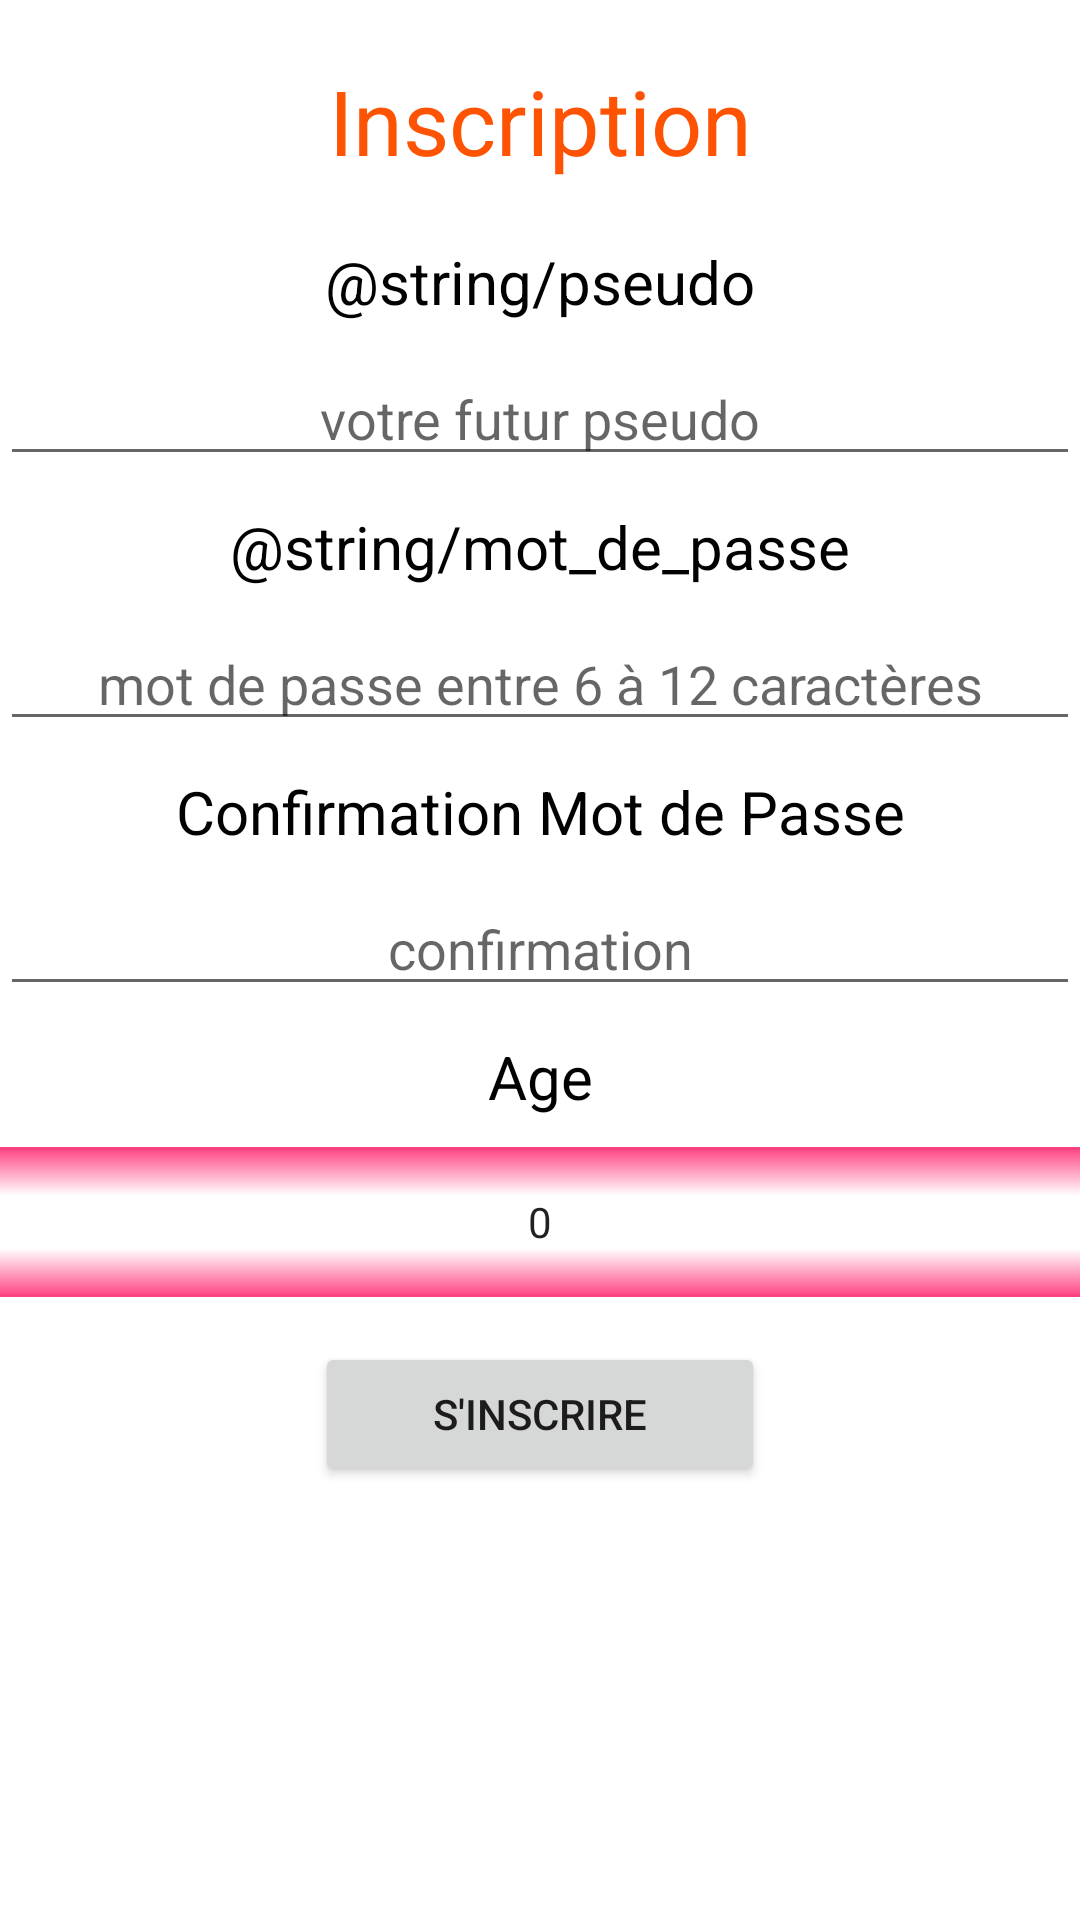

Here is an Android app screen rendered from its layout file. Give the layout XML and the strings, colors and styles it references.
<!-- AndroidManifest.xml: application theme AppTheme -->
<!-- res/layout/activity_inscription.xml -->
<?xml version="1.0" encoding="utf-8"?>
<LinearLayout xmlns:android="http://schemas.android.com/apk/res/android"
    xmlns:app="http://schemas.android.com/apk/res-auto"
    xmlns:tools="http://schemas.android.com/tools"
    android:layout_width="match_parent"
    android:layout_height="match_parent"
    tools:context=".InscriptionActivity"
    android:orientation="vertical">

    <TextView
        android:id="@+id/text"
        android:layout_width="match_parent"
        android:layout_height="wrap_content"
        android:textSize="30dp"
        android:textColor="#FE5303"
        android:text="@string/inscription"
        android:gravity="center"
        android:layout_marginTop="20dp"
        />

    <TextView
        android:layout_width="match_parent"
        android:layout_height="wrap_content"
        android:textColor="#010101"
        android:textSize="20dp"
        android:gravity="center"
        android:text="@string/pseudo"
        android:layout_marginTop="20dp"
        />

    <EditText
        android:id="@+id/pseudo"
        android:layout_width="match_parent"
        android:layout_height="wrap_content"
        android:hint="votre futur pseudo"
        android:gravity="center"
        android:layout_marginTop="10dp"
        />

    <TextView
        android:layout_width="match_parent"
        android:layout_height="wrap_content"
        android:text="@string/mot_de_passe"
        android:gravity="center"
        android:textColor="#010101"
        android:textSize="20dp"
        android:layout_marginTop="10dp"
        />

    <EditText
        android:id="@+id/password"
        android:layout_width="match_parent"
        android:layout_height="wrap_content"
        android:hint="mot de passe entre 6 à 12 caractères"
        android:gravity="center"
        android:layout_marginTop="10dp"
        android:inputType="textPassword"
        />

    <TextView
        android:layout_width="match_parent"
        android:layout_height="wrap_content"
        android:text="Confirmation Mot de Passe"
        android:gravity="center"
        android:textColor="#010101"
        android:textSize="20dp"
        android:layout_marginTop="10dp"
        />

    <EditText
        android:id="@+id/confirm_password"
        android:layout_width="match_parent"
        android:layout_height="wrap_content"
        android:hint="confirmation"
        android:inputType="textPassword"
        android:gravity="center"
        android:layout_marginTop="10dp"
        />

    <TextView
        android:layout_width="match_parent"
        android:layout_height="wrap_content"
        android:text="@string/age"
        android:gravity="center"
        android:textColor="#010101"
        android:textSize="20dp"
        android:layout_marginTop="10dp"
        />

    <NumberPicker
        android:id="@+id/age"
        android:layout_width="match_parent"
        android:layout_height="50dp"
        android:solidColor="@color/colorAccent"
        android:layout_marginTop="10dp"
        />

    <Button
        android:id="@+id/btn_signup"
        android:layout_width="150dp"
        android:layout_height="wrap_content"
        android:text="S'inscrire"
        android:layout_gravity="center"
        android:layout_marginTop="15dp"
        />

    <ProgressBar
        android:id="@+id/login_progress"
        android:layout_width="match_parent"
        android:layout_height="wrap_content"
        android:indeterminate="true"
        android:visibility="gone"
        android:layout_gravity="center"/>

</LinearLayout>
<!-- resources referenced by this layout -->
<resources>
  <color name="colorAccent">#FF4081</color>
  <string name="age">Age</string>
  <string name="inscription">Inscription</string>
  <style name="AppTheme" parent="Theme.AppCompat.Light.DarkActionBar">
          
          <item name="colorPrimary">#FE5303</item>
          <item name="colorPrimaryDark">@color/colorPrimaryDark</item>
          <item name="colorAccent">@color/colorAccent</item>
      </style>
  <color name="colorPrimaryDark">#303F9F</color>
</resources>
